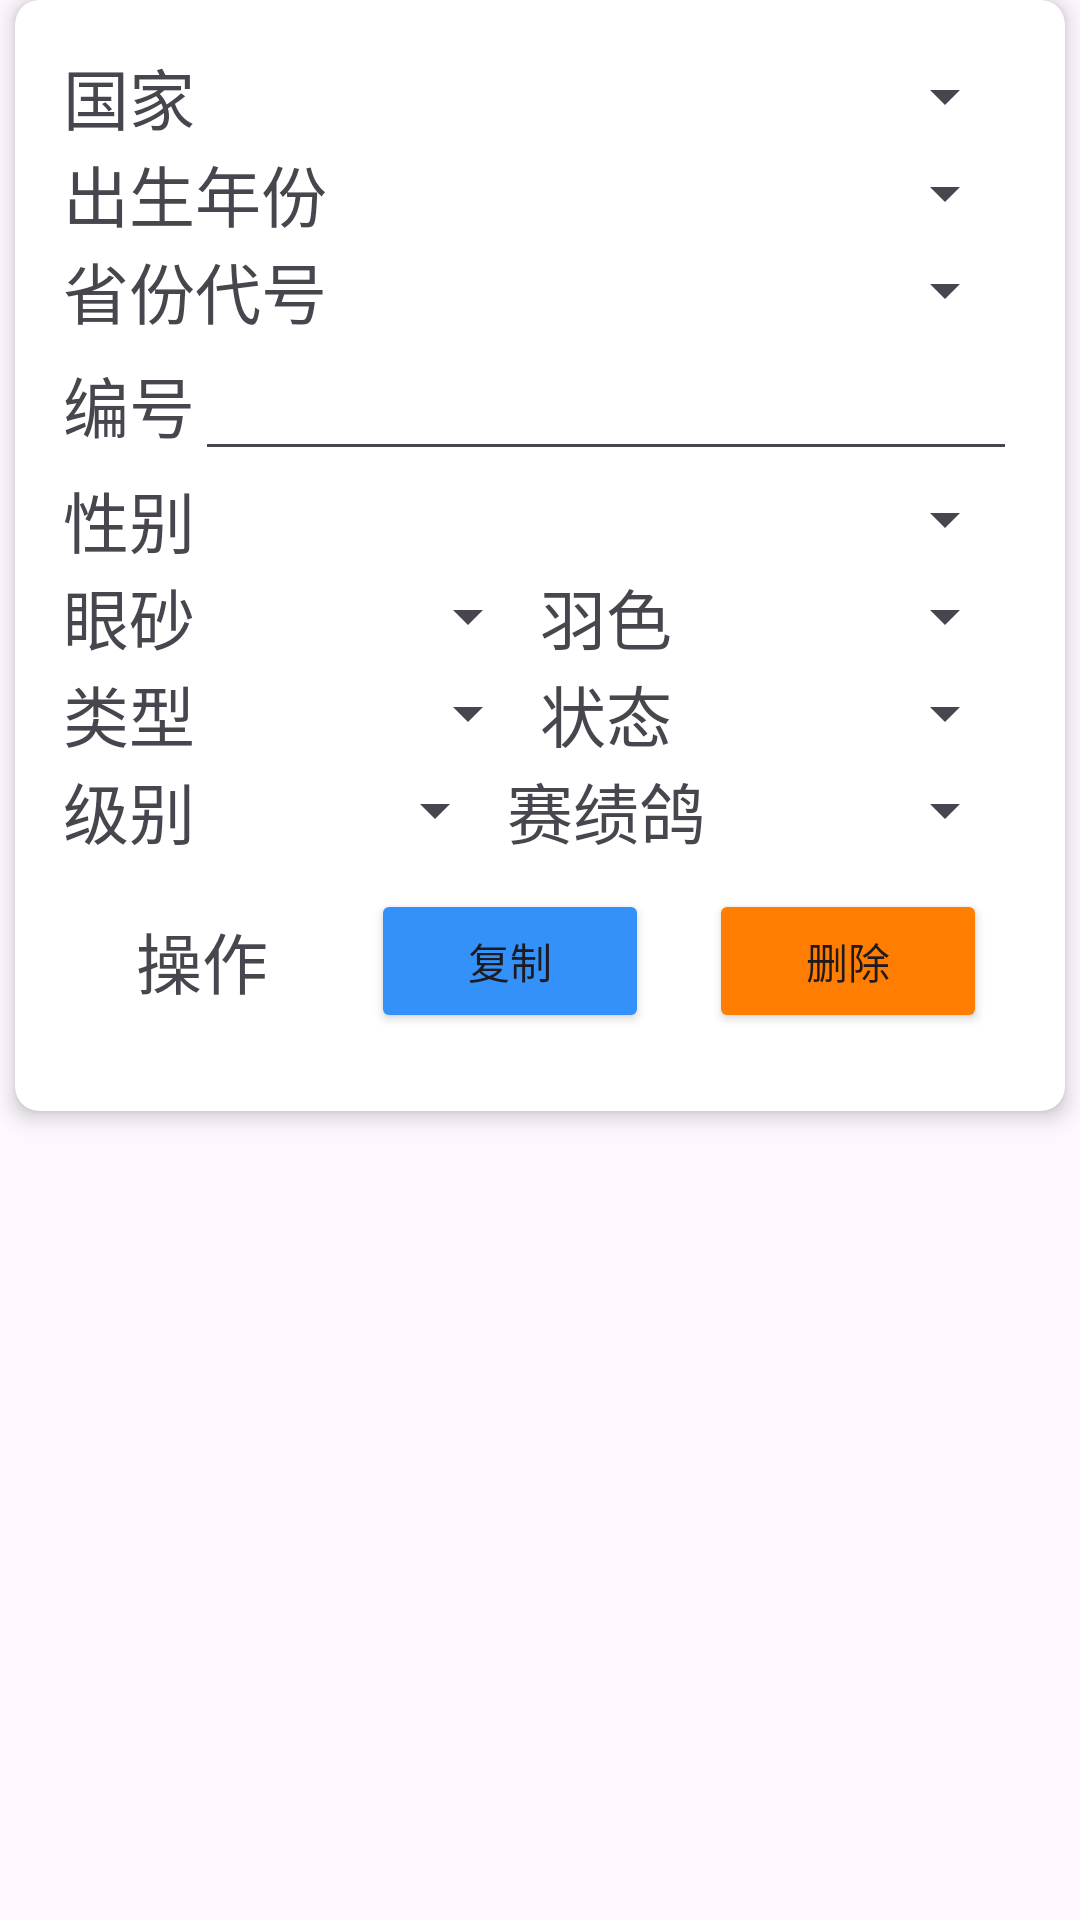

Produce the Android XML layout that renders to this screen, including the resource entries it uses.
<!-- AndroidManifest.xml: application theme Theme.Sgmisjava -->
<!-- res/layout/quick_data_item.xml -->
<?xml version="1.0" encoding="utf-8"?>
<androidx.constraintlayout.widget.ConstraintLayout xmlns:android="http://schemas.android.com/apk/res/android"
    xmlns:app="http://schemas.android.com/apk/res-auto"
    xmlns:tools="http://schemas.android.com/tools"
    android:layout_width="match_parent"
    android:layout_height="match_parent">

    <androidx.cardview.widget.CardView
        android:layout_width="match_parent"
        android:layout_height="wrap_content"
        android:layout_margin="5dp"
        app:cardCornerRadius="8dp"
        app:cardElevation="4dp"
        tools:ignore="MissingConstraints">

        <LinearLayout
            android:layout_width="match_parent"
            android:layout_height="match_parent"
            android:layout_margin="16dp"
            android:orientation="vertical"
            app:layout_constraintTop_toTopOf="parent">

            <LinearLayout
                android:layout_width="match_parent"
                android:layout_height="wrap_content"
                android:gravity="center"
                android:orientation="horizontal">

                <TextView
                    android:layout_width="wrap_content"
                    android:layout_height="wrap_content"
                    android:text="国家"
                    android:textSize="22sp"
                    tools:ignore="HardcodedText" />

                <Spinner
                    android:id="@+id/country"
                    android:layout_width="0dp"
                    android:layout_height="wrap_content"
                    android:layout_weight="1"
                    android:gravity="center"
                    android:textSize="20sp" />

            </LinearLayout>

            <LinearLayout
                android:layout_width="match_parent"
                android:layout_height="wrap_content"
                android:gravity="center"
                android:orientation="horizontal">

                <TextView
                    android:layout_width="wrap_content"
                    android:layout_height="wrap_content"
                    android:text="出生年份"
                    android:textSize="22sp"
                    tools:ignore="HardcodedText" />

                <Spinner
                    android:id="@+id/year"
                    android:layout_width="0dp"
                    android:layout_height="wrap_content"
                    android:layout_weight="1"
                    android:gravity="center"
                    android:textSize="20sp" />

            </LinearLayout>

            <LinearLayout
                android:layout_width="match_parent"
                android:layout_height="wrap_content"
                android:gravity="center"
                android:orientation="horizontal">

                <TextView
                    android:layout_width="wrap_content"
                    android:layout_height="wrap_content"
                    android:text="省份代号"
                    android:textSize="22sp"
                    tools:ignore="HardcodedText" />

                <Spinner
                    android:id="@+id/province"
                    android:layout_width="0dp"
                    android:layout_height="wrap_content"
                    android:layout_weight="1"
                    android:gravity="center"
                    android:textSize="20sp" />

            </LinearLayout>

            <LinearLayout
                android:layout_width="match_parent"
                android:layout_height="wrap_content"
                android:gravity="center"
                android:orientation="horizontal">

                <TextView
                    android:layout_width="wrap_content"
                    android:layout_height="wrap_content"
                    android:text="编号"
                    android:textSize="22sp"
                    tools:ignore="HardcodedText" />

                <EditText
                    android:id="@+id/code"
                    android:layout_width="0dp"
                    android:layout_height="wrap_content"
                    android:layout_weight="1"
                    android:autofillHints="编号"
                    android:gravity="center"
                    android:inputType="text"
                    android:textSize="20sp"
                    tools:ignore="LabelFor" />

            </LinearLayout>

            <LinearLayout
                android:layout_width="match_parent"
                android:layout_height="wrap_content"
                android:gravity="center"
                android:orientation="horizontal">

                <TextView
                    android:layout_width="wrap_content"
                    android:layout_height="wrap_content"
                    android:text="性别"
                    android:textSize="22sp"
                    tools:ignore="HardcodedText" />

                <Spinner
                    android:id="@+id/sex"
                    android:layout_width="0dp"
                    android:layout_height="wrap_content"
                    android:layout_weight="1"
                    android:gravity="center"
                    android:textSize="20sp" />

            </LinearLayout>

            <LinearLayout
                android:layout_width="match_parent"
                android:layout_height="wrap_content"
                android:gravity="center"
                android:orientation="horizontal">

                <TextView
                    android:layout_width="wrap_content"
                    android:layout_height="wrap_content"
                    android:text="眼砂"
                    android:textSize="22sp"
                    tools:ignore="HardcodedText" />

                <Spinner
                    android:id="@+id/yan"
                    android:layout_width="0dp"
                    android:layout_height="wrap_content"
                    android:layout_weight="1"
                    android:gravity="center"
                    android:textSize="20sp" />

                <TextView
                    android:layout_width="wrap_content"
                    android:layout_height="wrap_content"
                    android:text="羽色"
                    android:textSize="22sp"
                    tools:ignore="HardcodedText" />

                <Spinner
                    android:id="@+id/ys"
                    android:layout_width="0dp"
                    android:layout_height="wrap_content"
                    android:layout_weight="1"
                    android:gravity="center"
                    android:textSize="20sp" />

            </LinearLayout>

            <LinearLayout
                android:layout_width="match_parent"
                android:layout_height="wrap_content"
                android:gravity="center"
                android:orientation="horizontal">

                <TextView
                    android:layout_width="wrap_content"
                    android:layout_height="wrap_content"
                    android:text="类型"
                    android:textSize="22sp"
                    tools:ignore="HardcodedText" />

                <Spinner
                    android:id="@+id/lx"
                    android:layout_width="0dp"
                    android:layout_height="wrap_content"
                    android:layout_weight="1"
                    android:gravity="center"
                    android:textSize="20sp" />

                <TextView
                    android:layout_width="wrap_content"
                    android:layout_height="wrap_content"
                    android:text="状态"
                    android:textSize="22sp"
                    tools:ignore="HardcodedText" />

                <Spinner
                    android:id="@+id/state"
                    android:layout_width="0dp"
                    android:layout_height="wrap_content"
                    android:layout_weight="1"
                    android:gravity="center"
                    android:textSize="20sp" />

            </LinearLayout>

            <LinearLayout
                android:layout_width="match_parent"
                android:layout_height="wrap_content"
                android:gravity="center"
                android:orientation="horizontal">

                <TextView
                    android:layout_width="wrap_content"
                    android:layout_height="wrap_content"
                    android:text="级别"
                    android:textSize="22sp"
                    tools:ignore="HardcodedText" />

                <Spinner
                    android:id="@+id/jb"
                    android:layout_width="0dp"
                    android:layout_height="wrap_content"
                    android:layout_weight="1"
                    android:gravity="center"
                    android:textSize="20sp" />

                <TextView
                    android:layout_width="wrap_content"
                    android:layout_height="wrap_content"
                    android:text="赛绩鸽"
                    android:textSize="22sp"
                    tools:ignore="HardcodedText" />

                <Spinner
                    android:id="@+id/isGrade"
                    android:layout_width="0dp"
                    android:layout_height="wrap_content"
                    android:layout_weight="1"
                    android:gravity="center"
                    android:textSize="20sp" />

            </LinearLayout>

            <LinearLayout
                android:layout_width="match_parent"
                android:layout_height="wrap_content"
                android:gravity="center"
                android:orientation="horizontal">

                <TextView
                    android:layout_width="0dp"
                    android:layout_height="wrap_content"
                    android:layout_weight="1"
                    android:gravity="center"
                    android:text="操作"
                    android:textSize="22sp"
                    tools:ignore="HardcodedText" />

                <Button
                    android:id="@+id/copy"
                    android:layout_width="0dp"
                    android:layout_height="wrap_content"
                    android:layout_margin="10dp"
                    android:layout_weight="1"
                    android:backgroundTint="#3491FA"
                    android:gravity="center"
                    android:text="复制"
                    tools:ignore="HardcodedText" />

                <Button
                    android:id="@+id/delete"
                    android:layout_width="0dp"
                    android:layout_height="wrap_content"
                    android:layout_margin="10dp"
                    android:layout_weight="1"
                    android:backgroundTint="#FF7D00"
                    android:gravity="center"
                    android:text="删除"
                    tools:ignore="HardcodedText" />

            </LinearLayout>

        </LinearLayout>

    </androidx.cardview.widget.CardView>

</androidx.constraintlayout.widget.ConstraintLayout>
<!-- resources referenced by this layout -->
<resources>
  <style name="Theme.Sgmisjava" parent="Base.Theme.Sgmisjava" />
  <style name="Base.Theme.Sgmisjava" parent="Theme.Material3.DayNight.NoActionBar">
          
          
      </style>
</resources>
